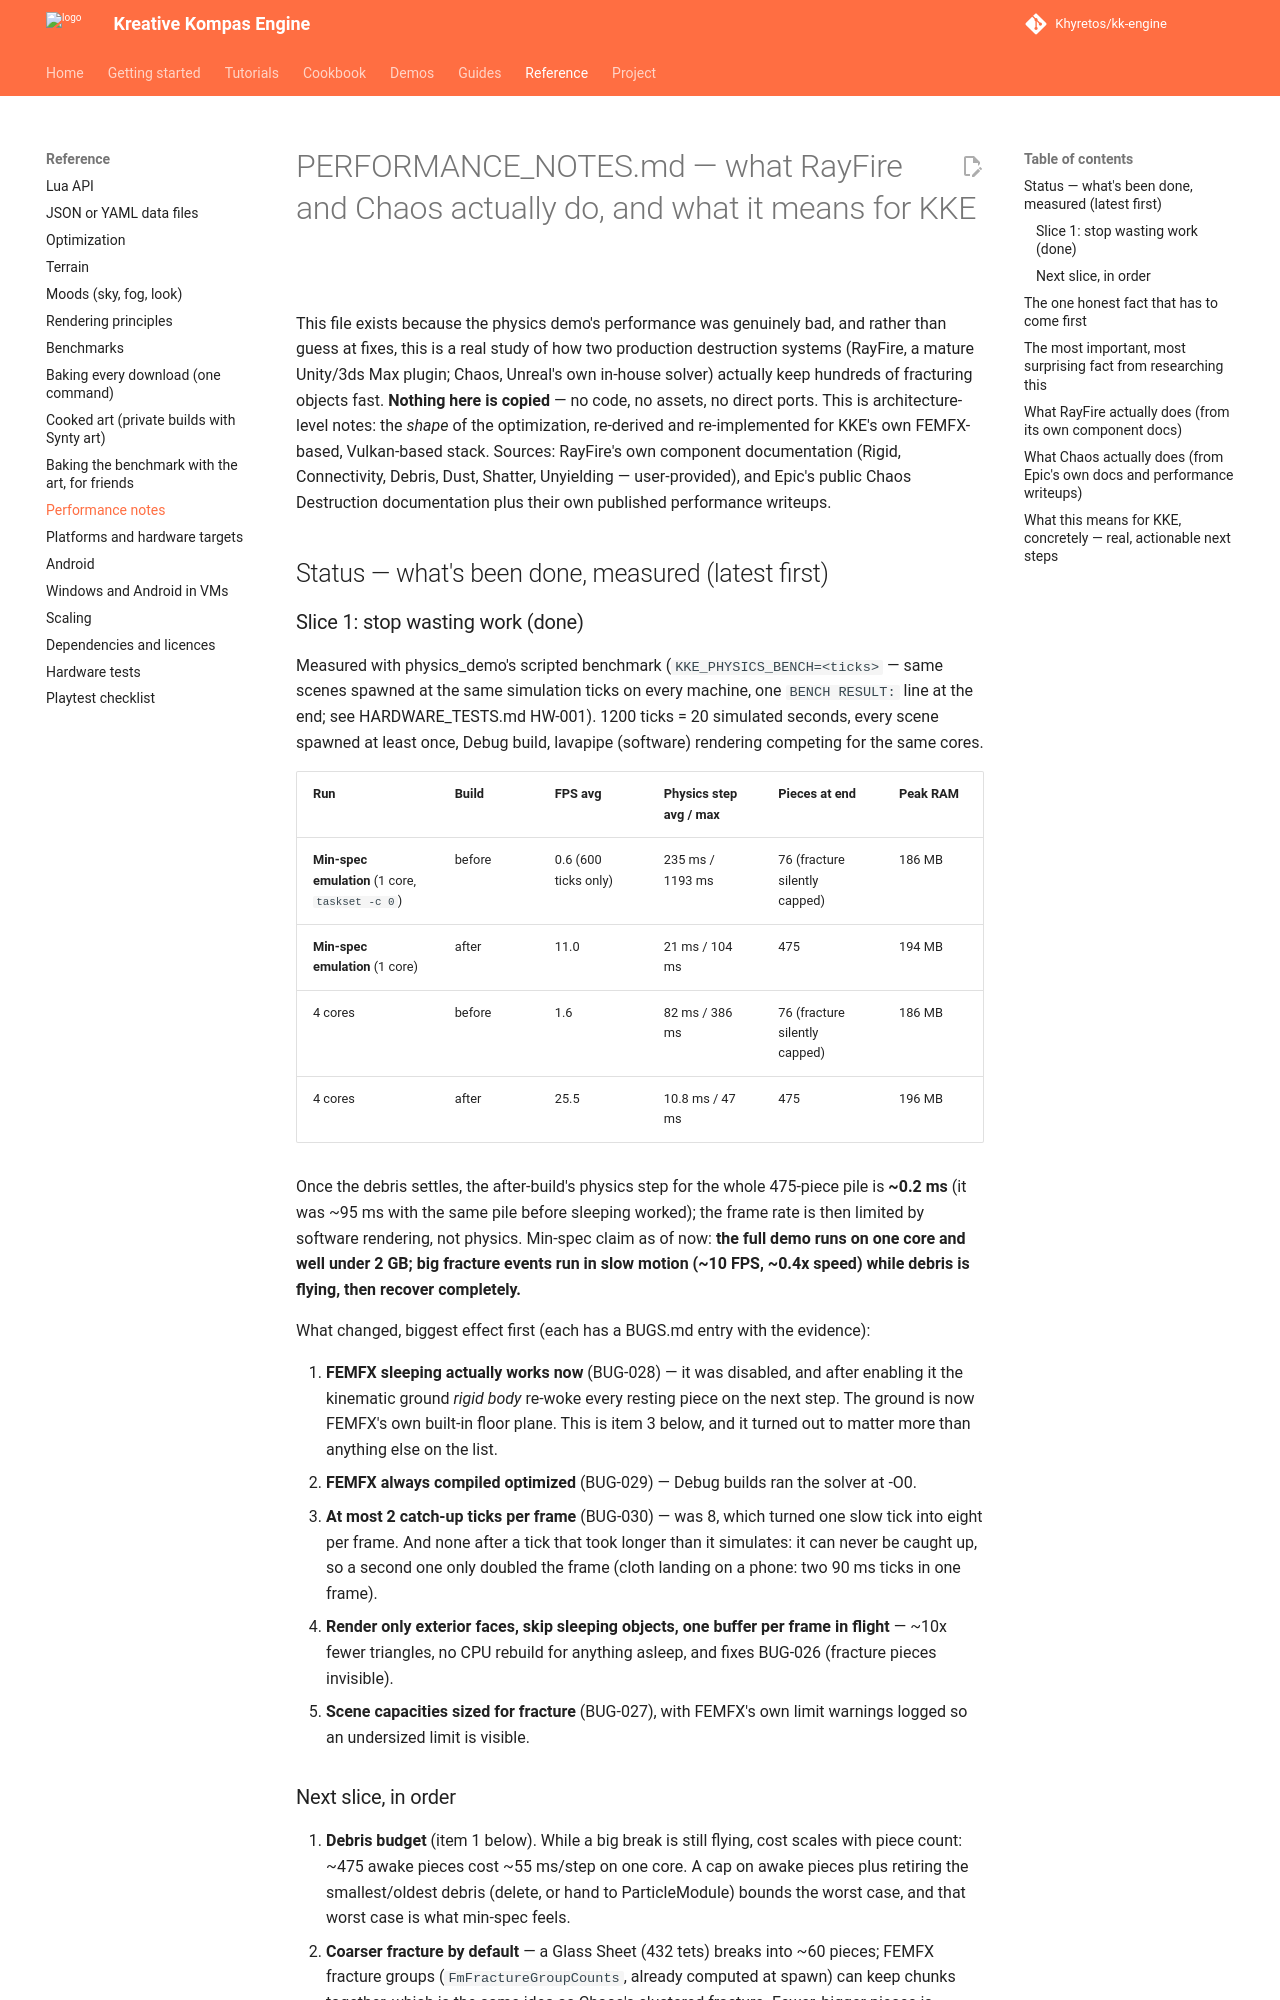

repository: Khyretos/kk-engine · page: PERFORMANCE_NOTES/index.html · generator: mkdocs

# PERFORMANCE_NOTES.md — what RayFire and Chaos actually do, and what it means for KKE

This file exists because the physics demo's performance was genuinely
bad, and rather than guess at fixes, this is a real study of how two
production destruction systems (RayFire, a mature Unity/3ds Max plugin;
Chaos, Unreal's own in-house solver) actually keep hundreds of fracturing
objects fast. **Nothing here is copied** — no code, no assets, no direct
ports. This is architecture-level notes: the *shape* of the optimization,
re-derived and re-implemented for KKE's own FEMFX-based, Vulkan-based
stack. Sources: RayFire's own component documentation (Rigid, Connectivity,
Debris, Dust, Shatter, Unyielding — user-provided), and Epic's public Chaos
Destruction documentation plus their own published performance writeups.

## Status — what's been done, measured (latest first)

### Slice 1: stop wasting work (done)

Measured with physics_demo's scripted benchmark
(`KKE_PHYSICS_BENCH=<ticks>` — same scenes spawned at the same
simulation ticks on every machine, one `BENCH RESULT:` line at the end;
see HARDWARE_TESTS.md HW-001). 1200 ticks = 20 simulated seconds,
every scene spawned at least once, Debug build, lavapipe (software)
rendering competing for the same cores.

| Run | Build | FPS avg | Physics step avg / max | Pieces at end | Peak RAM |
|---|---|---|---|---|---|
| **Min-spec emulation** (1 core, `taskset -c 0`) | before | 0.6 (600 ticks only) | 235 ms / 1193 ms | 76 (fracture silently capped) | 186 MB |
| **Min-spec emulation** (1 core) | after | 11.0 | 21 ms / 104 ms | 475 | 194 MB |
| 4 cores | before | 1.6 | 82 ms / 386 ms | 76 (fracture silently capped) | 186 MB |
| 4 cores | after | 25.5 | 10.8 ms / 47 ms | 475 | 196 MB |

Once the debris settles, the after-build's physics step for the whole
475-piece pile is **~0.2 ms** (it was ~95 ms with the same pile before
sleeping worked); the frame rate is then limited by software rendering,
not physics. Min-spec claim as of now: **the full demo runs on one core
and well under 2 GB; big fracture events run in slow motion (~10 FPS,
~0.4x speed) while debris is flying, then recover completely.**

What changed, biggest effect first (each has a BUGS.md entry with the
evidence):

1. **FEMFX sleeping actually works now** (BUG-028) — it was disabled,
   and after enabling it the kinematic ground *rigid body* re-woke
   every resting piece on the next step. The ground is now FEMFX's own
   built-in floor plane. This is item 3 below, and it turned out to
   matter more than anything else on the list.
2. **FEMFX always compiled optimized** (BUG-029) — Debug builds ran
   the solver at -O0.
3. **At most 2 catch-up ticks per frame** (BUG-030) — was 8, which
   turned one slow tick into eight per frame.
4. **Render only exterior faces, skip sleeping objects, one buffer per
   frame in flight** — ~10x fewer triangles, no CPU rebuild for
   anything asleep, and fixes BUG-026 (fracture pieces invisible).
5. **Scene capacities sized for fracture** (BUG-027), with FEMFX's own
   limit warnings logged so an undersized limit is visible.

### Next slice, in order

1. **Debris budget** (item 1 below). While a big break is still flying,
   cost scales with piece count: ~475 awake pieces cost ~55 ms/step on
   one core. A cap on awake pieces plus retiring the smallest/oldest
   debris (delete, or hand to ParticleModule) bounds the worst case, and
   that worst case is what min-spec feels.
2. **Coarser fracture by default** — a Glass Sheet (432 tets) breaks
   into ~60 pieces; FEMFX fracture groups (`FmFractureGroupCounts`,
   already computed at spawn) can keep chunks together, which is the
   same idea as Chaos's clustered fracture. Fewer, bigger pieces is
   cheaper *and* usually reads better.
3. **Thread scaling on real hardware** (HARDWARE_TESTS.md HW-003) before
   touching the thread pool.
